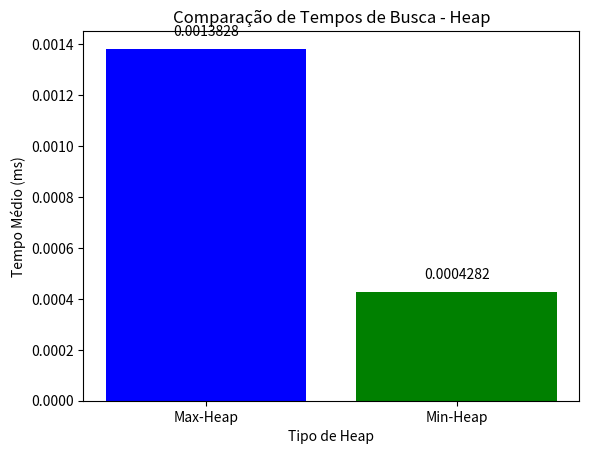

Reproduce this figure in Python.
import matplotlib.pyplot as plt

categorias = ['Max-Heap', 'Min-Heap']
tempos = [0.00138275, 0.00042825]

plt.bar(categorias, tempos, color=['blue', 'green'])
plt.title('Comparação de Tempos de Busca - Heap')
plt.xlabel('Tipo de Heap')
plt.ylabel('Tempo Médio (ms)')

for i, tempo in enumerate(tempos):
    plt.text(i, tempo + 0.00005, f'{tempo:.7f}', ha='center', fontsize=10)

plt.show()
